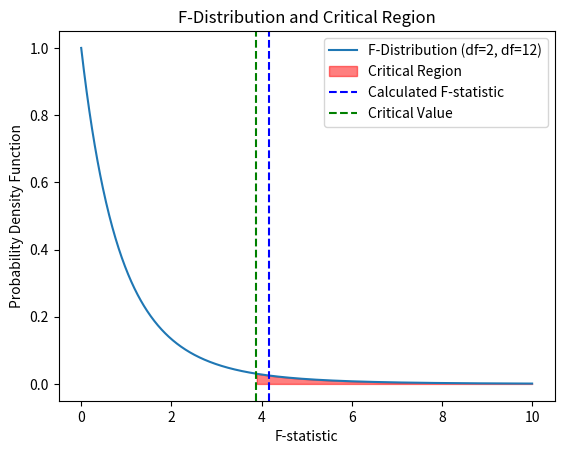

Write the Python code that produced this figure.
# anova_test.py

import numpy as np
from scipy import stats
import matplotlib.pyplot as plt

# Introduction
class Introduction:
    def __init__(self):
        pass

    def describe_anova_test(self):
        print("ANOVA (Analysis of Variance) is a statistical method used to compare the means of multiple groups.")
        print("It's used to determine if there's a significant difference between the means of three or more groups.")


# One-Way ANOVA
class OneWayANOVA:
    def __init__(self):
        pass

    def describe_one_way_anova(self):
        print("One-way ANOVA is used to compare the means of three or more groups based on one independent variable.")
        print("Example: Comparing the average prices of smartphones from three brands: Brand A, Brand B, and Brand C.")

    def calculate_f_statistic(self, *args):
        f_stat, p_val = stats.f_oneway(*args)
        return f_stat, p_val


# Two-Way ANOVA
class TwoWayANOVA:
    def __init__(self):
        pass

    def describe_two_way_anova(self):
        print("Two-way ANOVA is used to compare the means of three or more groups based on two independent variables.")
        print("Example: Comparing the average prices of smartphones from three brands and two storage capacities.")

    def calculate_f_statistic(self, data):
        # Note: scipy.stats does not have a built-in function for two-way ANOVA.
        # We'll use a simple example with stats.f_oneway for demonstration purposes.
        f_stat, p_val = stats.f_oneway(*data)
        return f_stat, p_val


def main():
    print("ANOVA Test")
    introduction = Introduction()
    introduction.describe_anova_test()

    one_way_anova = OneWayANOVA()
    one_way_anova.describe_one_way_anova()
    brand_a = [200, 210, 220, 230, 250]
    brand_b = [180, 190, 200, 210, 220]
    brand_c = [210, 220, 230, 240, 250]
    f_stat, p_val = one_way_anova.calculate_f_statistic(brand_a, brand_b, brand_c)
    print("F-statistic:", f_stat)
    print("P-value:", p_val)

    # Critical value for df = 2 and alpha = 0.05
    df = 2
    alpha = 0.05
    critical_value = stats.f.ppf(1 - alpha, df, 12)
    print("Critical Value:", critical_value)

    # Plot F-distribution
    x = np.linspace(0, 10, 1000)
    y = stats.f.pdf(x, df, 12)

    plt.plot(x, y, label='F-Distribution (df=2, df=12)')
    plt.fill_between(x, y, where=(x > critical_value), color='red', alpha=0.5, label='Critical Region')
    plt.axvline(f_stat, color='blue', linestyle='dashed', label='Calculated F-statistic')
    plt.axvline(critical_value, color='green', linestyle='dashed', label='Critical Value')
    plt.title('F-Distribution and Critical Region')
    plt.xlabel('F-statistic')
    plt.ylabel('Probability Density Function')
    plt.legend()
    plt.show()

    # Interpretation
    if f_stat > critical_value:
        print("Reject the null hypothesis: There is a significant difference between the means of the groups.")
    else:
        print("Fail to reject the null hypothesis: There is no significant difference between the means of the groups.")


if __name__ == "__main__":
    main()